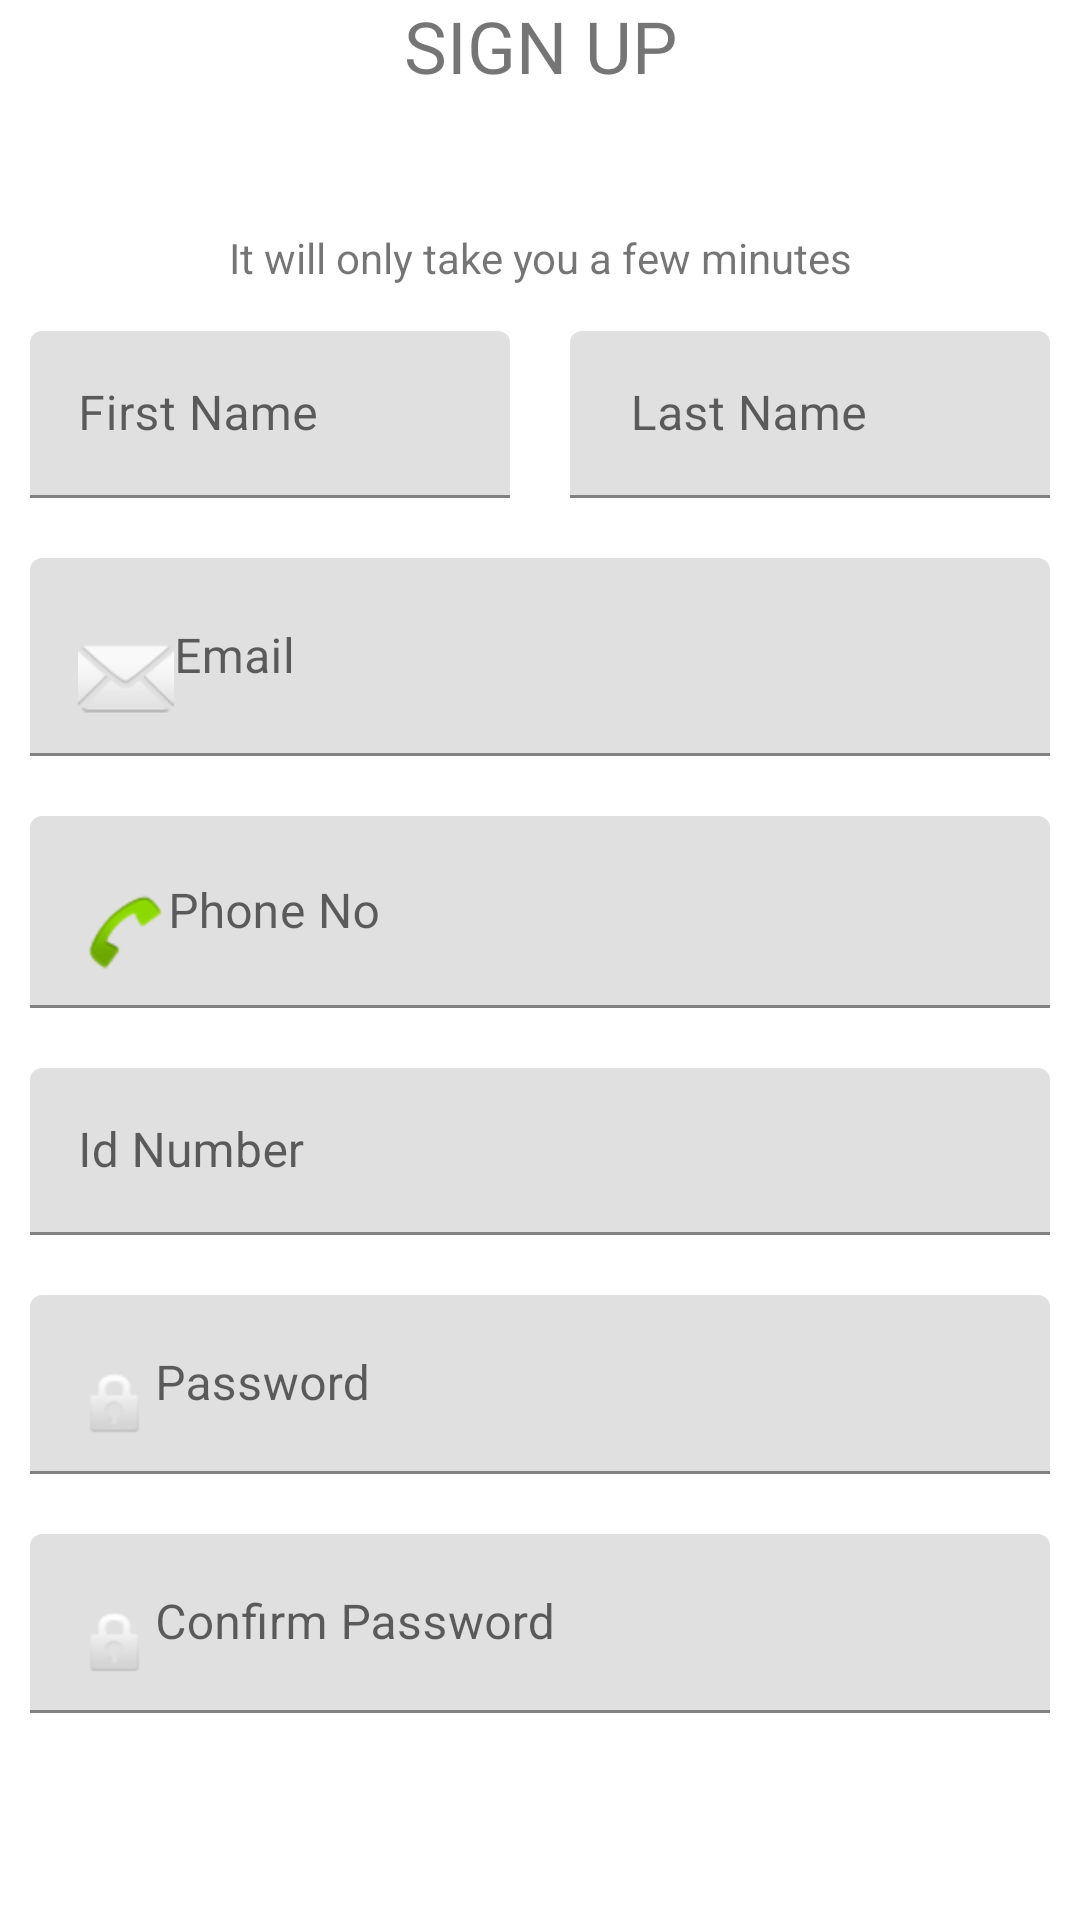

The Android layout XML behind this screen, and the referenced resources:
<!-- AndroidManifest.xml: application theme Theme.Elections -->
<!-- res/layout/activity_signuppage.xml -->
<?xml version="1.0" encoding="utf-8"?>
<LinearLayout xmlns:android="http://schemas.android.com/apk/res/android"
    xmlns:app="http://schemas.android.com/apk/res-auto"
    xmlns:tools="http://schemas.android.com/tools"
    android:layout_width="match_parent"
    android:layout_height="match_parent"
    tools:context=".signuppage"
    android:orientation="vertical"
    android:gravity="center">

    <TextView
        android:id="@+id/textView2"
        android:layout_width="374dp"
        android:layout_height="wrap_content"
        android:layout_margin="40sp"
        android:gravity="center"
        android:text="SIGN UP"
        android:textSize="24sp" />

    <TextView
        android:id="@+id/textView5"
        android:layout_width="match_parent"
        android:layout_height="wrap_content"
        android:text="It will only take you a few minutes"
        android:textSize="14dp"
        android:gravity="center"
        android:layout_margin="5dp"/>

    <LinearLayout
    android:layout_width="match_parent"
    android:layout_height="wrap_content"
    android:orientation="horizontal"
    android:gravity="center">
    <com.google.android.material.textfield.TextInputLayout
            android:layout_width="match_parent"
            android:layout_height="wrap_content"
            android:layout_margin="10dp"
        android:layout_weight="0.5"
        android:id="@+id/first"
           >

        <com.google.android.material.textfield.TextInputEditText
            android:layout_width="match_parent"
            android:layout_height="match_parent"
            android:hint="First Name"
            android:inputType="textPersonName" />
        </com.google.android.material.textfield.TextInputLayout>

        <com.google.android.material.textfield.TextInputLayout
            android:layout_width="match_parent"
            android:layout_height="wrap_content"
            android:layout_margin="10dp"
        android:layout_weight="0.5"
        android:id="@+id/last">

           <com.google.android.material.textfield.TextInputEditText
            android:layout_width="match_parent"
            android:layout_height="match_parent"
            android:hint=" Last Name"
            android:inputType="textPersonName" />
        </com.google.android.material.textfield.TextInputLayout>
</LinearLayout>
    <com.google.android.material.textfield.TextInputLayout
        android:layout_width="match_parent"
        android:layout_height="wrap_content"
        android:layout_margin="10dp"
        android:id="@+id/emailsign">

        <com.google.android.material.textfield.TextInputEditText
            android:layout_width="match_parent"
            android:layout_height="wrap_content"
            android:drawableStart="@android:drawable/ic_dialog_email"
            android:hint="Email"
            android:inputType="textWebEmailAddress" />
    </com.google.android.material.textfield.TextInputLayout>

    <com.google.android.material.textfield.TextInputLayout
            android:layout_width="match_parent"
            android:layout_height="wrap_content"
            android:layout_margin="10dp"
        android:id="@+id/phone">

        <com.google.android.material.textfield.TextInputEditText
            android:layout_width="match_parent"
            android:layout_height="match_parent"
            android:drawableStart="@android:drawable/sym_action_call"
            android:hint="Phone No"
            android:inputType="phone"
            tools:text="+254" />
    </com.google.android.material.textfield.TextInputLayout>

    <com.google.android.material.textfield.TextInputLayout
                    android:layout_width="match_parent"
                    android:layout_height="wrap_content"
                    android:layout_margin="10dp"
        android:id="@+id/idno">

        <com.google.android.material.textfield.TextInputEditText
            android:layout_width="match_parent"
            android:layout_height="wrap_content"
            android:hint="Id Number"
            android:inputType="number" />
    </com.google.android.material.textfield.TextInputLayout>

    <com.google.android.material.textfield.TextInputLayout
        android:layout_width="match_parent"
        android:layout_height="wrap_content"
        android:layout_margin="10dp"
        android:id="@+id/password2">

        <com.google.android.material.textfield.TextInputEditText
            android:layout_width="match_parent"
            android:layout_height="match_parent"
            android:drawableStart="@android:drawable/ic_lock_idle_lock"
            android:hint="Password"
            android:inputType="textWebPassword" />
    </com.google.android.material.textfield.TextInputLayout>

    <com.google.android.material.textfield.TextInputLayout
            android:layout_width="match_parent"
            android:layout_height="wrap_content"
        android:layout_margin="10dp"
        android:id="@+id/confirmpassword">

        <com.google.android.material.textfield.TextInputEditText
            android:layout_width="match_parent"
            android:layout_height="match_parent"
            android:drawableStart="@android:drawable/ic_lock_idle_lock"
            android:hint="Confirm Password"

            android:inputType="textWebPassword" />
    </com.google.android.material.textfield.TextInputLayout>

            <Button
                android:id="@+id/signup"
                android:layout_width="wrap_content"
                android:layout_height="wrap_content"
                android:gravity="center"
                android:text="SIGNUP"
                android:layout_margin="40dp"/>

    <TextView
        android:id="@+id/tologinpage"
        android:layout_width="match_parent"
        android:layout_height="wrap_content"
        android:layout_margin="10dp"
        android:clickable="true"
        android:focusable="true"
        android:gravity="center"
        android:onClick="tologinpage"
        android:text="Already have an account? Login here"
        android:textColor="@color/teal_200"
        android:textSize="16dp" />

</LinearLayout>
<!-- resources referenced by this layout -->
<resources>
  <style name="Theme.Elections" parent="Theme.MaterialComponents.DayNight.DarkActionBar">
          
          <item name="colorPrimary">@color/purple_500</item>
          <item name="colorPrimaryVariant">@color/purple_700</item>
          <item name="colorOnPrimary">@color/white</item>
          
          <item name="colorSecondary">@color/teal_200</item>
          <item name="colorSecondaryVariant">@color/teal_700</item>
          <item name="colorOnSecondary">@color/black</item>
          
          <item name="android:statusBarColor" tools:targetApi="l">?attr/colorPrimaryVariant</item>
          
      </style>
  <!-- not gathered from this repository: default colours our renderer supplied (Android Studio template values) -->
  <color name="purple_500">#FF6200EE</color>
  <color name="purple_700">#FF3700B3</color>
  <color name="teal_200">#FF03DAC5</color>
  <color name="teal_700">#FF018786</color>
  <color name="black">#FF000000</color>
  <color name="white">#FFFFFFFF</color>
</resources>
